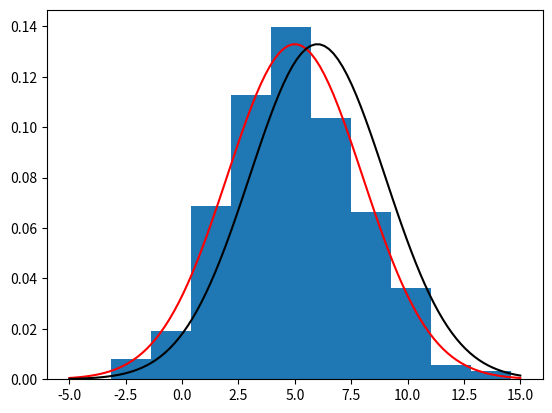

This chart was generated by the following Python code:
from scipy import stats
import numpy as np
from matplotlib import pyplot as plt

# 正規乱数から得たデータの分布が正規分布と差があるか検定
data = stats.norm.rvs(size=500)
pv = stats.kstest(data, "norm")[1]
print('p-value:' + str(pv))
# 正規分布の平均と分散を指定したい場合
mu = 5
sigma2 = 3
data = stats.norm.rvs(size=500) * sigma2 + mu
pv = stats.kstest(data, stats.norm(loc=mu, scale=sigma2).cdf)[1]
print('p-value:' + str(pv))

# 仮定する分布を変えてみる（平均値を1増やす）
# pv = stats.kstest(data, stats.expon(scale=600).cdf)[1]
# print('p-value:' + str(pv))

# 可視化
x = np.linspace(-5, 15, 100)
pdf_norm1 = stats.norm.pdf(x, loc=mu, scale=sigma2)
pdf_norm2 = stats.norm.pdf(x, loc=mu + 1, scale=sigma2)
plt.hist(data, density="norm")
plt.plot(x, pdf_norm1, 'r')
plt.plot(x, pdf_norm2, 'k')
plt.show()
